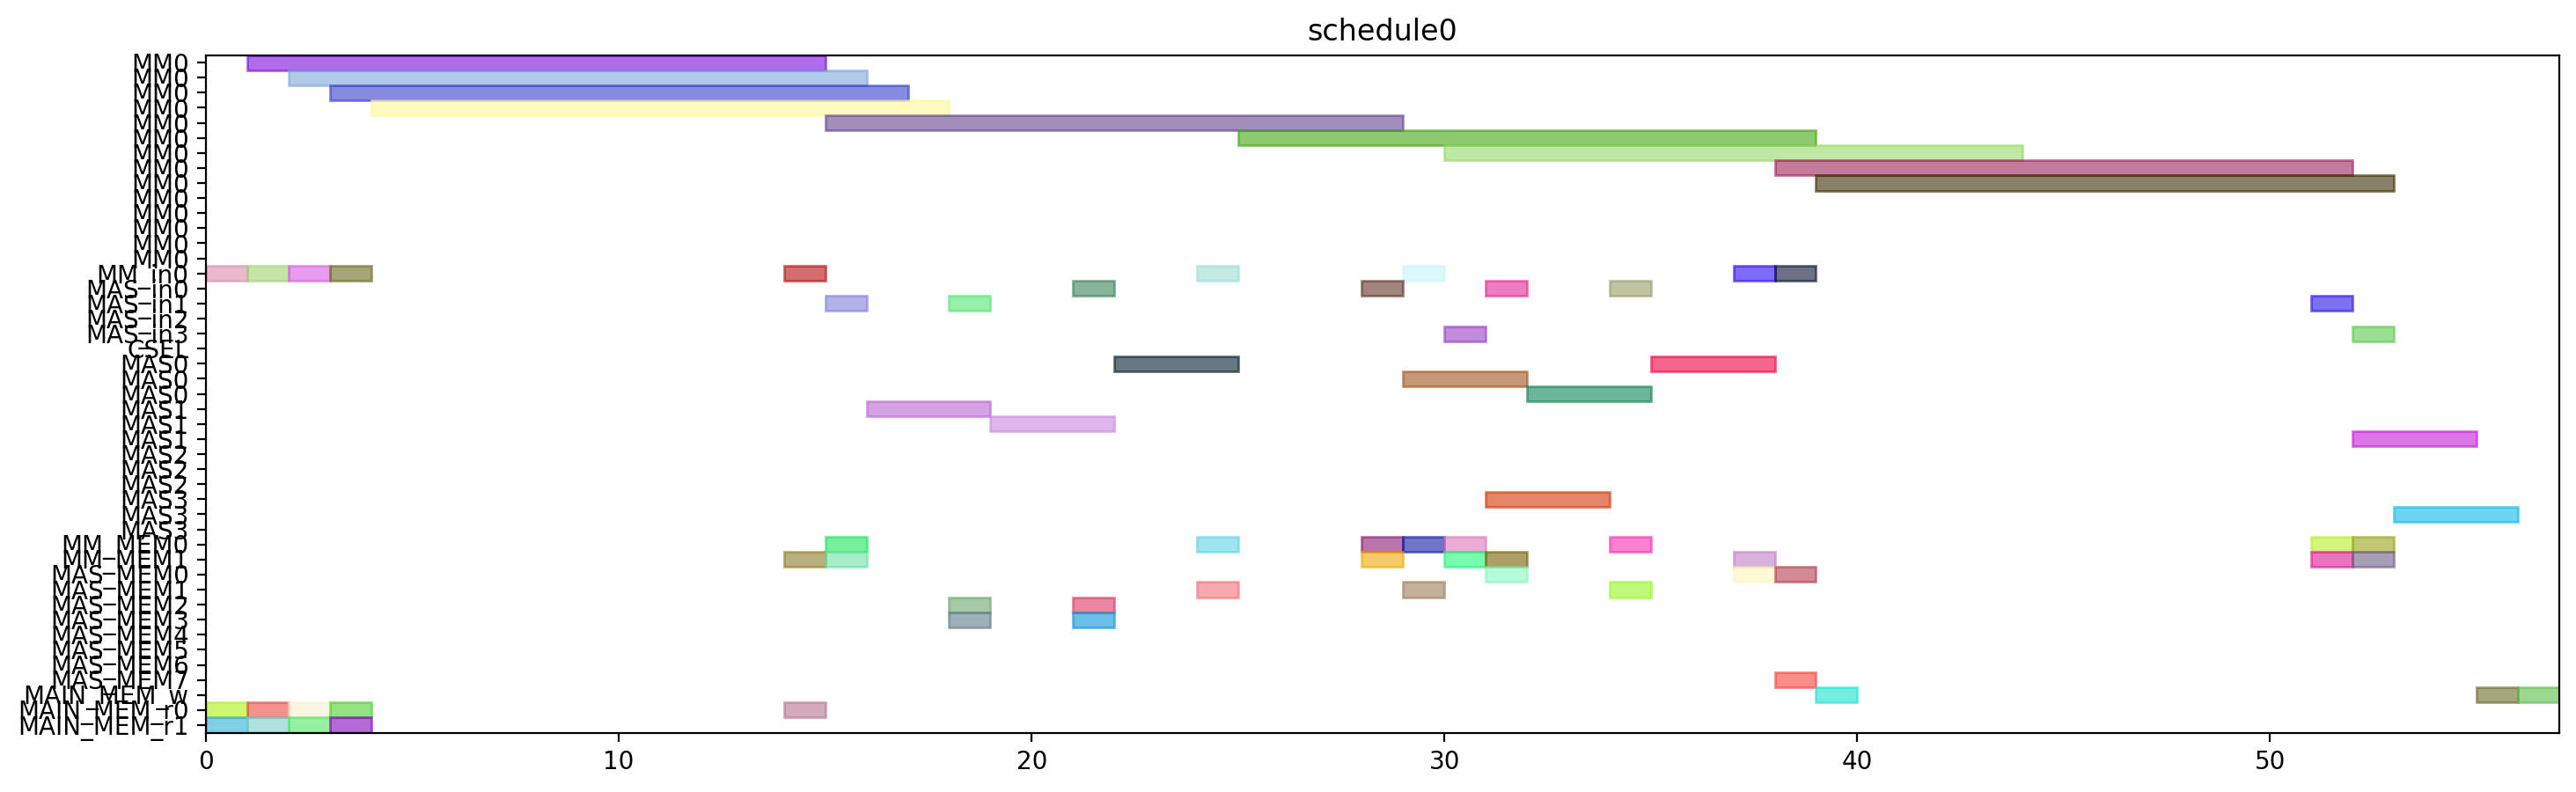

Write Python code to recreate this figure.
from pyschedule import Scenario, solvers, plotters, alt


def solve():
	horizon = 120
	S = Scenario("schedule0", horizon=horizon)

	# resource
	MM = S.Resources('MM', num=1, size=14)
	MM_in = S.Resources('MM_in', num=1)
	MAS_in = S.Resources('MAS_in', num=4)
	CSEL = S.Resource('CSEL')
	MAS = S.Resources('MAS', num=4, size=3, periods=range(1, horizon))
	MM_MEM = S.Resources('MM_MEM', num=2)
	MAS_MEM = S.Resources('MAS_MEM', num=8)
	MAIN_MEM_w = S.Resource('MAIN_MEM_w', size=1)
	MAIN_MEM_r = S.Resources('MAIN_MEM_r', num=2)

	# result of previous scheduling

	# new tasks
	t0 = S.Task('t0', length=14, delay_cost=1)
	t0 += alt(MM)
	t0_in = S.Task('t0_in', length=1, delay_cost=1)
	t0_in += alt(MM_in)
	S += t0_in*MM_in[0]<=t0*MM[0]
	t0_mem0 = S.Task('t0_mem0', length=1, delay_cost=1)
	t0_mem0 += MAIN_MEM_r[0]
	S += t0_mem0 <= t0

	t0_mem1 = S.Task('t0_mem1', length=1, delay_cost=1)
	t0_mem1 += MAIN_MEM_r[1]
	S += t0_mem1 <= t0

	t3 = S.Task('t3', length=14, delay_cost=1)
	t3 += alt(MM)
	t3_in = S.Task('t3_in', length=1, delay_cost=1)
	t3_in += alt(MM_in)
	S += t3_in*MM_in[0]<=t3*MM[0]
	t3_mem0 = S.Task('t3_mem0', length=1, delay_cost=1)
	t3_mem0 += MAIN_MEM_r[0]
	S += t3_mem0 <= t3

	t3_mem1 = S.Task('t3_mem1', length=1, delay_cost=1)
	t3_mem1 += MAIN_MEM_r[1]
	S += t3_mem1 <= t3

	t1 = S.Task('t1', length=14, delay_cost=1)
	t1 += alt(MM)
	t1_in = S.Task('t1_in', length=1, delay_cost=1)
	t1_in += alt(MM_in)
	S += t1_in*MM_in[0]<=t1*MM[0]
	t1_mem0 = S.Task('t1_mem0', length=1, delay_cost=1)
	t1_mem0 += MAIN_MEM_r[0]
	S += t1_mem0 <= t1

	t1_mem1 = S.Task('t1_mem1', length=1, delay_cost=1)
	t1_mem1 += MAIN_MEM_r[1]
	S += t1_mem1 <= t1

	t2 = S.Task('t2', length=14, delay_cost=1)
	t2 += alt(MM)
	t2_in = S.Task('t2_in', length=1, delay_cost=1)
	t2_in += alt(MM_in)
	S += t2_in*MM_in[0]<=t2*MM[0]
	t2_mem0 = S.Task('t2_mem0', length=1, delay_cost=1)
	t2_mem0 += MAIN_MEM_r[0]
	S += t2_mem0 <= t2

	t2_mem1 = S.Task('t2_mem1', length=1, delay_cost=1)
	t2_mem1 += MAIN_MEM_r[1]
	S += t2_mem1 <= t2

	t4 = S.Task('t4', length=14, delay_cost=1)
	t4 += alt(MM)
	t4_in = S.Task('t4_in', length=1, delay_cost=1)
	t4_in += alt(MM_in)
	S += t4_in*MM_in[0]<=t4*MM[0]
	t4_mem0 = S.Task('t4_mem0', length=1, delay_cost=1)
	t4_mem0 += MAIN_MEM_r[0]
	S += t4_mem0 <= t4

	t4_mem1 = S.Task('t4_mem1', length=1, delay_cost=1)
	t4_mem1 += alt(MM_MEM)
	S += (t2*MM[0])-1 < t4_mem1*MM_MEM[1]
	S += t4_mem1 <= t4

	t5 = S.Task('t5', length=3, delay_cost=1)
	t5 += alt(MAS)
	t5_in = S.Task('t5_in', length=1, delay_cost=1)
	t5_in += alt(MAS_in)
	S += t5_in*MAS_in[0]<=t5*MAS[0]

	S += t5_in*MAS_in[1]<=t5*MAS[1]

	S += t5_in*MAS_in[2]<=t5*MAS[2]

	S += t5_in*MAS_in[3]<=t5*MAS[3]

	t5_mem0 = S.Task('t5_mem0', length=1, delay_cost=1)
	t5_mem0 += alt(MM_MEM)
	S += (t0*MM[0])-1 < t5_mem0*MM_MEM[0]
	S += t5_mem0 <= t5

	t5_mem1 = S.Task('t5_mem1', length=1, delay_cost=1)
	t5_mem1 += alt(MM_MEM)
	S += (t0*MM[0])-1 < t5_mem1*MM_MEM[1]
	S += t5_mem1 <= t5

	t6 = S.Task('t6', length=3, delay_cost=1)
	t6 += alt(MAS)
	t6_in = S.Task('t6_in', length=1, delay_cost=1)
	t6_in += alt(MAS_in)
	S += t6_in*MAS_in[0]<=t6*MAS[0]

	S += t6_in*MAS_in[1]<=t6*MAS[1]

	S += t6_in*MAS_in[2]<=t6*MAS[2]

	S += t6_in*MAS_in[3]<=t6*MAS[3]

	t6_mem0 = S.Task('t6_mem0', length=1, delay_cost=1)
	t6_mem0 += alt(MAS_MEM)
	S += (t5*MAS[0])-1 < t6_mem0*MAS_MEM[0]
	S += (t5*MAS[1])-1 < t6_mem0*MAS_MEM[2]
	S += (t5*MAS[2])-1 < t6_mem0*MAS_MEM[4]
	S += (t5*MAS[3])-1 < t6_mem0*MAS_MEM[6]
	S += t6_mem0 <= t6

	t6_mem1 = S.Task('t6_mem1', length=1, delay_cost=1)
	t6_mem1 += alt(MAS_MEM)
	S += (t5*MAS[0])-1 < t6_mem1*MAS_MEM[1]
	S += (t5*MAS[1])-1 < t6_mem1*MAS_MEM[3]
	S += (t5*MAS[2])-1 < t6_mem1*MAS_MEM[5]
	S += (t5*MAS[3])-1 < t6_mem1*MAS_MEM[7]
	S += t6_mem1 <= t6

	t9 = S.Task('t9', length=3, delay_cost=1)
	t9 += alt(MAS)
	t9_in = S.Task('t9_in', length=1, delay_cost=1)
	t9_in += alt(MAS_in)
	S += t9_in*MAS_in[0]<=t9*MAS[0]

	S += t9_in*MAS_in[1]<=t9*MAS[1]

	S += t9_in*MAS_in[2]<=t9*MAS[2]

	S += t9_in*MAS_in[3]<=t9*MAS[3]

	t9_mem0 = S.Task('t9_mem0', length=1, delay_cost=1)
	t9_mem0 += alt(MM_MEM)
	S += (t0*MM[0])-1 < t9_mem0*MM_MEM[0]
	S += t9_mem0 <= t9

	t9_mem1 = S.Task('t9_mem1', length=1, delay_cost=1)
	t9_mem1 += alt(MM_MEM)
	S += (t4*MM[0])-1 < t9_mem1*MM_MEM[1]
	S += t9_mem1 <= t9

	t10 = S.Task('t10', length=3, delay_cost=1)
	t10 += alt(MAS)
	t10_in = S.Task('t10_in', length=1, delay_cost=1)
	t10_in += alt(MAS_in)
	S += t10_in*MAS_in[0]<=t10*MAS[0]

	S += t10_in*MAS_in[1]<=t10*MAS[1]

	S += t10_in*MAS_in[2]<=t10*MAS[2]

	S += t10_in*MAS_in[3]<=t10*MAS[3]

	t10_mem0 = S.Task('t10_mem0', length=1, delay_cost=1)
	t10_mem0 += alt(MM_MEM)
	S += (t4*MM[0])-1 < t10_mem0*MM_MEM[0]
	S += t10_mem0 <= t10

	t10_mem1 = S.Task('t10_mem1', length=1, delay_cost=1)
	t10_mem1 += alt(MM_MEM)
	S += (t4*MM[0])-1 < t10_mem1*MM_MEM[1]
	S += t10_mem1 <= t10

	t7 = S.Task('t7', length=3, delay_cost=1)
	t7 += alt(MAS)
	t7_in = S.Task('t7_in', length=1, delay_cost=1)
	t7_in += alt(MAS_in)
	S += t7_in*MAS_in[0]<=t7*MAS[0]

	S += t7_in*MAS_in[1]<=t7*MAS[1]

	S += t7_in*MAS_in[2]<=t7*MAS[2]

	S += t7_in*MAS_in[3]<=t7*MAS[3]

	t7_mem0 = S.Task('t7_mem0', length=1, delay_cost=1)
	t7_mem0 += alt(MAS_MEM)
	S += (t6*MAS[0])-1 < t7_mem0*MAS_MEM[0]
	S += (t6*MAS[1])-1 < t7_mem0*MAS_MEM[2]
	S += (t6*MAS[2])-1 < t7_mem0*MAS_MEM[4]
	S += (t6*MAS[3])-1 < t7_mem0*MAS_MEM[6]
	S += t7_mem0 <= t7

	t7_mem1 = S.Task('t7_mem1', length=1, delay_cost=1)
	t7_mem1 += alt(MAS_MEM)
	S += (t6*MAS[0])-1 < t7_mem1*MAS_MEM[1]
	S += (t6*MAS[1])-1 < t7_mem1*MAS_MEM[3]
	S += (t6*MAS[2])-1 < t7_mem1*MAS_MEM[5]
	S += (t6*MAS[3])-1 < t7_mem1*MAS_MEM[7]
	S += t7_mem1 <= t7

	t11 = S.Task('t11', length=3, delay_cost=1)
	t11 += alt(MAS)
	t11_in = S.Task('t11_in', length=1, delay_cost=1)
	t11_in += alt(MAS_in)
	S += t11_in*MAS_in[0]<=t11*MAS[0]

	S += t11_in*MAS_in[1]<=t11*MAS[1]

	S += t11_in*MAS_in[2]<=t11*MAS[2]

	S += t11_in*MAS_in[3]<=t11*MAS[3]

	t11_mem0 = S.Task('t11_mem0', length=1, delay_cost=1)
	t11_mem0 += alt(MAS_MEM)
	S += (t10*MAS[0])-1 < t11_mem0*MAS_MEM[0]
	S += (t10*MAS[1])-1 < t11_mem0*MAS_MEM[2]
	S += (t10*MAS[2])-1 < t11_mem0*MAS_MEM[4]
	S += (t10*MAS[3])-1 < t11_mem0*MAS_MEM[6]
	S += t11_mem0 <= t11

	t11_mem1 = S.Task('t11_mem1', length=1, delay_cost=1)
	t11_mem1 += alt(MM_MEM)
	S += (t4*MM[0])-1 < t11_mem1*MM_MEM[1]
	S += t11_mem1 <= t11

	t8 = S.Task('t8', length=14, delay_cost=1)
	t8 += alt(MM)
	t8_in = S.Task('t8_in', length=1, delay_cost=1)
	t8_in += alt(MM_in)
	S += t8_in*MM_in[0]<=t8*MM[0]
	t8_mem0 = S.Task('t8_mem0', length=1, delay_cost=1)
	t8_mem0 += alt(MM_MEM)
	S += (t4*MM[0])-1 < t8_mem0*MM_MEM[0]
	S += t8_mem0 <= t8

	t8_mem1 = S.Task('t8_mem1', length=1, delay_cost=1)
	t8_mem1 += alt(MAS_MEM)
	S += (t7*MAS[0])-1 < t8_mem1*MAS_MEM[1]
	S += (t7*MAS[1])-1 < t8_mem1*MAS_MEM[3]
	S += (t7*MAS[2])-1 < t8_mem1*MAS_MEM[5]
	S += (t7*MAS[3])-1 < t8_mem1*MAS_MEM[7]
	S += t8_mem1 <= t8

	new_PZ = S.Task('new_PZ', length=14, delay_cost=1)
	new_PZ += alt(MM)
	new_PZ_in = S.Task('new_PZ_in', length=1, delay_cost=1)
	new_PZ_in += alt(MM_in)
	S += new_PZ_in*MM_in[0]<=new_PZ*MM[0]
	S += 0<new_PZ

	new_PZ_w = S.Task('new_PZ_w', length=1, delay_cost=1)
	new_PZ_w += alt(MAIN_MEM_w)
	S += new_PZ <= new_PZ_w

	new_PZ_mem0 = S.Task('new_PZ_mem0', length=1, delay_cost=1)
	new_PZ_mem0 += alt(MM_MEM)
	S += (t1*MM[0])-1 < new_PZ_mem0*MM_MEM[0]
	S += new_PZ_mem0 <= new_PZ

	new_PZ_mem1 = S.Task('new_PZ_mem1', length=1, delay_cost=1)
	new_PZ_mem1 += alt(MAS_MEM)
	S += (t7*MAS[0])-1 < new_PZ_mem1*MAS_MEM[1]
	S += (t7*MAS[1])-1 < new_PZ_mem1*MAS_MEM[3]
	S += (t7*MAS[2])-1 < new_PZ_mem1*MAS_MEM[5]
	S += (t7*MAS[3])-1 < new_PZ_mem1*MAS_MEM[7]
	S += new_PZ_mem1 <= new_PZ

	t12 = S.Task('t12', length=3, delay_cost=1)
	t12 += alt(MAS)
	t12_in = S.Task('t12_in', length=1, delay_cost=1)
	t12_in += alt(MAS_in)
	S += t12_in*MAS_in[0]<=t12*MAS[0]

	S += t12_in*MAS_in[1]<=t12*MAS[1]

	S += t12_in*MAS_in[2]<=t12*MAS[2]

	S += t12_in*MAS_in[3]<=t12*MAS[3]

	t12_mem0 = S.Task('t12_mem0', length=1, delay_cost=1)
	t12_mem0 += alt(MM_MEM)
	S += (t0*MM[0])-1 < t12_mem0*MM_MEM[0]
	S += t12_mem0 <= t12

	t12_mem1 = S.Task('t12_mem1', length=1, delay_cost=1)
	t12_mem1 += alt(MAS_MEM)
	S += (t11*MAS[0])-1 < t12_mem1*MAS_MEM[1]
	S += (t11*MAS[1])-1 < t12_mem1*MAS_MEM[3]
	S += (t11*MAS[2])-1 < t12_mem1*MAS_MEM[5]
	S += (t11*MAS[3])-1 < t12_mem1*MAS_MEM[7]
	S += t12_mem1 <= t12

	t13 = S.Task('t13', length=14, delay_cost=1)
	t13 += alt(MM)
	t13_in = S.Task('t13_in', length=1, delay_cost=1)
	t13_in += alt(MM_in)
	S += t13_in*MM_in[0]<=t13*MM[0]
	t13_mem0 = S.Task('t13_mem0', length=1, delay_cost=1)
	t13_mem0 += alt(MAS_MEM)
	S += (t12*MAS[0])-1 < t13_mem0*MAS_MEM[0]
	S += (t12*MAS[1])-1 < t13_mem0*MAS_MEM[2]
	S += (t12*MAS[2])-1 < t13_mem0*MAS_MEM[4]
	S += (t12*MAS[3])-1 < t13_mem0*MAS_MEM[6]
	S += t13_mem0 <= t13

	t13_mem1 = S.Task('t13_mem1', length=1, delay_cost=1)
	t13_mem1 += alt(MAS_MEM)
	S += (t9*MAS[0])-1 < t13_mem1*MAS_MEM[1]
	S += (t9*MAS[1])-1 < t13_mem1*MAS_MEM[3]
	S += (t9*MAS[2])-1 < t13_mem1*MAS_MEM[5]
	S += (t9*MAS[3])-1 < t13_mem1*MAS_MEM[7]
	S += t13_mem1 <= t13

	t14 = S.Task('t14', length=14, delay_cost=1)
	t14 += alt(MM)
	t14_in = S.Task('t14_in', length=1, delay_cost=1)
	t14_in += alt(MM_in)
	S += t14_in*MM_in[0]<=t14*MM[0]
	t14_mem0 = S.Task('t14_mem0', length=1, delay_cost=1)
	t14_mem0 += alt(MAS_MEM)
	S += (t12*MAS[0])-1 < t14_mem0*MAS_MEM[0]
	S += (t12*MAS[1])-1 < t14_mem0*MAS_MEM[2]
	S += (t12*MAS[2])-1 < t14_mem0*MAS_MEM[4]
	S += (t12*MAS[3])-1 < t14_mem0*MAS_MEM[6]
	S += t14_mem0 <= t14

	t14_mem1 = S.Task('t14_mem1', length=1, delay_cost=1)
	t14_mem1 += alt(MM_MEM)
	S += (t3*MM[0])-1 < t14_mem1*MM_MEM[1]
	S += t14_mem1 <= t14

	new_PY = S.Task('new_PY', length=3, delay_cost=1)
	new_PY += alt(MAS)
	new_PY_in = S.Task('new_PY_in', length=1, delay_cost=1)
	new_PY_in += alt(MAS_in)
	S += new_PY_in*MAS_in[0]<=new_PY*MAS[0]

	S += new_PY_in*MAS_in[1]<=new_PY*MAS[1]

	S += new_PY_in*MAS_in[2]<=new_PY*MAS[2]

	S += new_PY_in*MAS_in[3]<=new_PY*MAS[3]

	S += 0<new_PY

	new_PY_w = S.Task('new_PY_w', length=1, delay_cost=1)
	new_PY_w += alt(MAIN_MEM_w)
	S += new_PY <= new_PY_w

	new_PY_mem0 = S.Task('new_PY_mem0', length=1, delay_cost=1)
	new_PY_mem0 += alt(MM_MEM)
	S += (t8*MM[0])-1 < new_PY_mem0*MM_MEM[0]
	S += new_PY_mem0 <= new_PY

	new_PY_mem1 = S.Task('new_PY_mem1', length=1, delay_cost=1)
	new_PY_mem1 += alt(MM_MEM)
	S += (t13*MM[0])-1 < new_PY_mem1*MM_MEM[1]
	S += new_PY_mem1 <= new_PY

	new_PX = S.Task('new_PX', length=3, delay_cost=1)
	new_PX += alt(MAS)
	new_PX_in = S.Task('new_PX_in', length=1, delay_cost=1)
	new_PX_in += alt(MAS_in)
	S += new_PX_in*MAS_in[0]<=new_PX*MAS[0]

	S += new_PX_in*MAS_in[1]<=new_PX*MAS[1]

	S += new_PX_in*MAS_in[2]<=new_PX*MAS[2]

	S += new_PX_in*MAS_in[3]<=new_PX*MAS[3]

	S += 0<new_PX

	new_PX_w = S.Task('new_PX_w', length=1, delay_cost=1)
	new_PX_w += alt(MAIN_MEM_w)
	S += new_PX <= new_PX_w

	new_PX_mem0 = S.Task('new_PX_mem0', length=1, delay_cost=1)
	new_PX_mem0 += alt(MM_MEM)
	S += (t14*MM[0])-1 < new_PX_mem0*MM_MEM[0]
	S += new_PX_mem0 <= new_PX

	new_PX_mem1 = S.Task('new_PX_mem1', length=1, delay_cost=1)
	new_PX_mem1 += alt(MM_MEM)
	S += (t14*MM[0])-1 < new_PX_mem1*MM_MEM[1]
	S += new_PX_mem1 <= new_PX

	solvers.mip.solve(S,msg=1,kind='CPLEX',ratio_gap=1.01)

	solution = [['hoge']*len(S.solution()[1]) for i in range(len(S.solution()))]
	for i in range(len(S.solution())):
		for j in range(len(S.solution()[i])):
			solution[i][j]=str(S.solution()[i][j])
	print(solution)

	cycles = int(solution[-1][3])

	pic_file_name = "/home/mfukuda/ABE/multiRAM_multiMAS_16mux/scheduling_result/stage14MM1_stage3MAS4/EP_DBL_A_0/schedule0.png"
	if(S.solution() != []):
		plotters.matplotlib.plot(S,img_filename=pic_file_name, show_task_labels=False, fig_size=(cycles*0.25+3, 5))

	return solution
